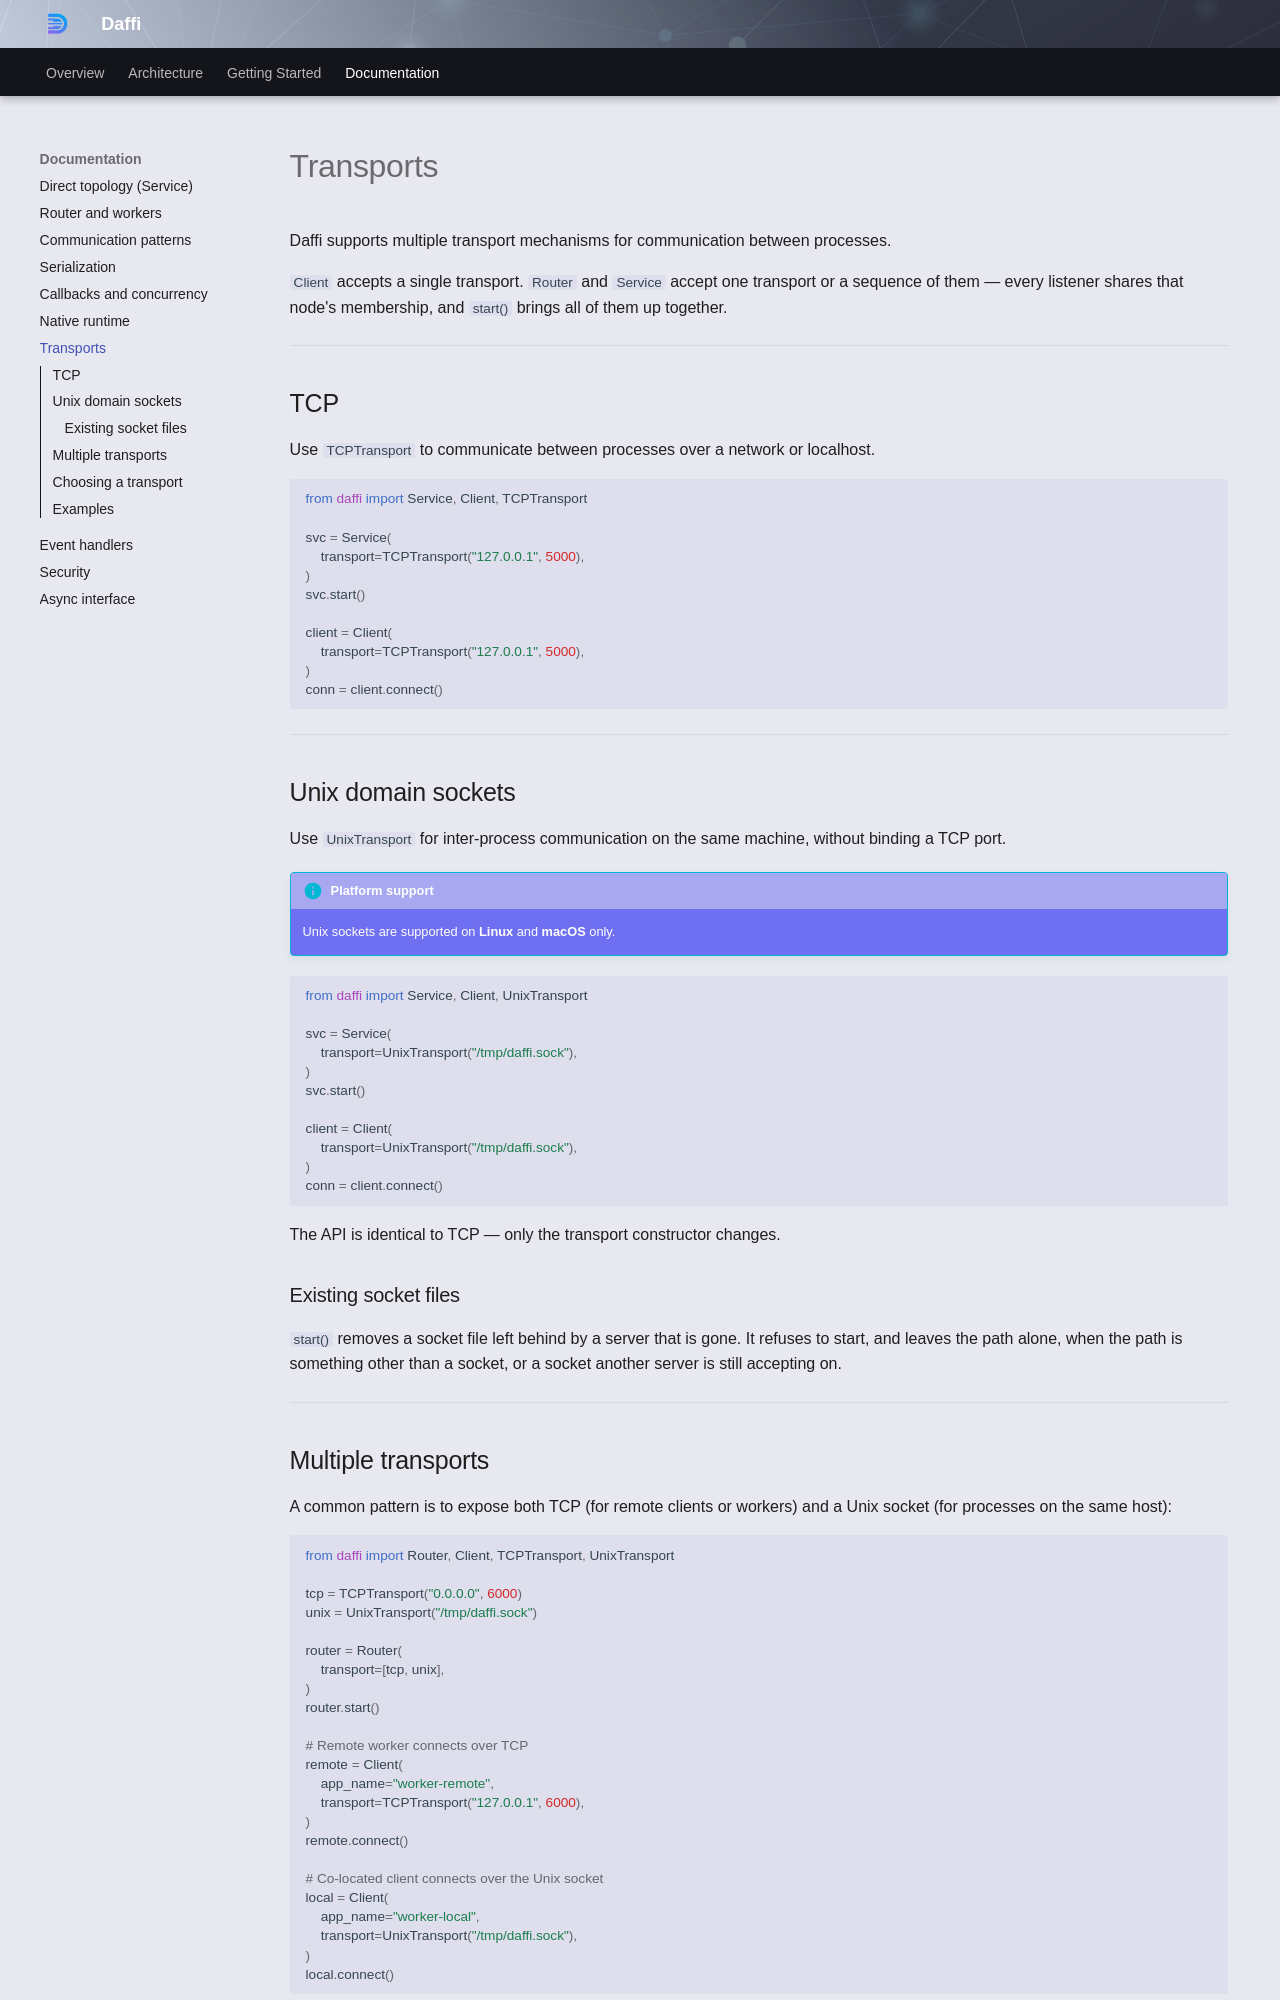

repository: 600apples/daffi · page: usage/transports/index.html · generator: mkdocs

# Transports

Daffi supports multiple transport mechanisms for communication between processes.

`Client` accepts a single transport. `Router` and `Service` accept one transport or a sequence of them — every listener shares that node's membership, and `start()` brings all of them up together.

---

## TCP

Use `TCPTransport` to communicate between processes over a network or localhost.

```python
from daffi import Service, Client, TCPTransport

svc = Service(
    transport=TCPTransport("127.0.0.1", 5000),
)
svc.start()

client = Client(
    transport=TCPTransport("127.0.0.1", 5000),
)
conn = client.connect()
```

---

## Unix domain sockets

Use `UnixTransport` for inter-process communication on the same machine, without binding a TCP port.

!!! info "Platform support"
    Unix sockets are supported on **Linux** and **macOS** only.

```python
from daffi import Service, Client, UnixTransport

svc = Service(
    transport=UnixTransport("/tmp/daffi.sock"),
)
svc.start()

client = Client(
    transport=UnixTransport("/tmp/daffi.sock"),
)
conn = client.connect()
```

The API is identical to TCP — only the transport constructor changes.

### Existing socket files

`start()` removes a socket file left behind by a server that is gone. It refuses to start, and leaves the path alone, when the path is something other than a socket, or a socket another server is still accepting on.

---
